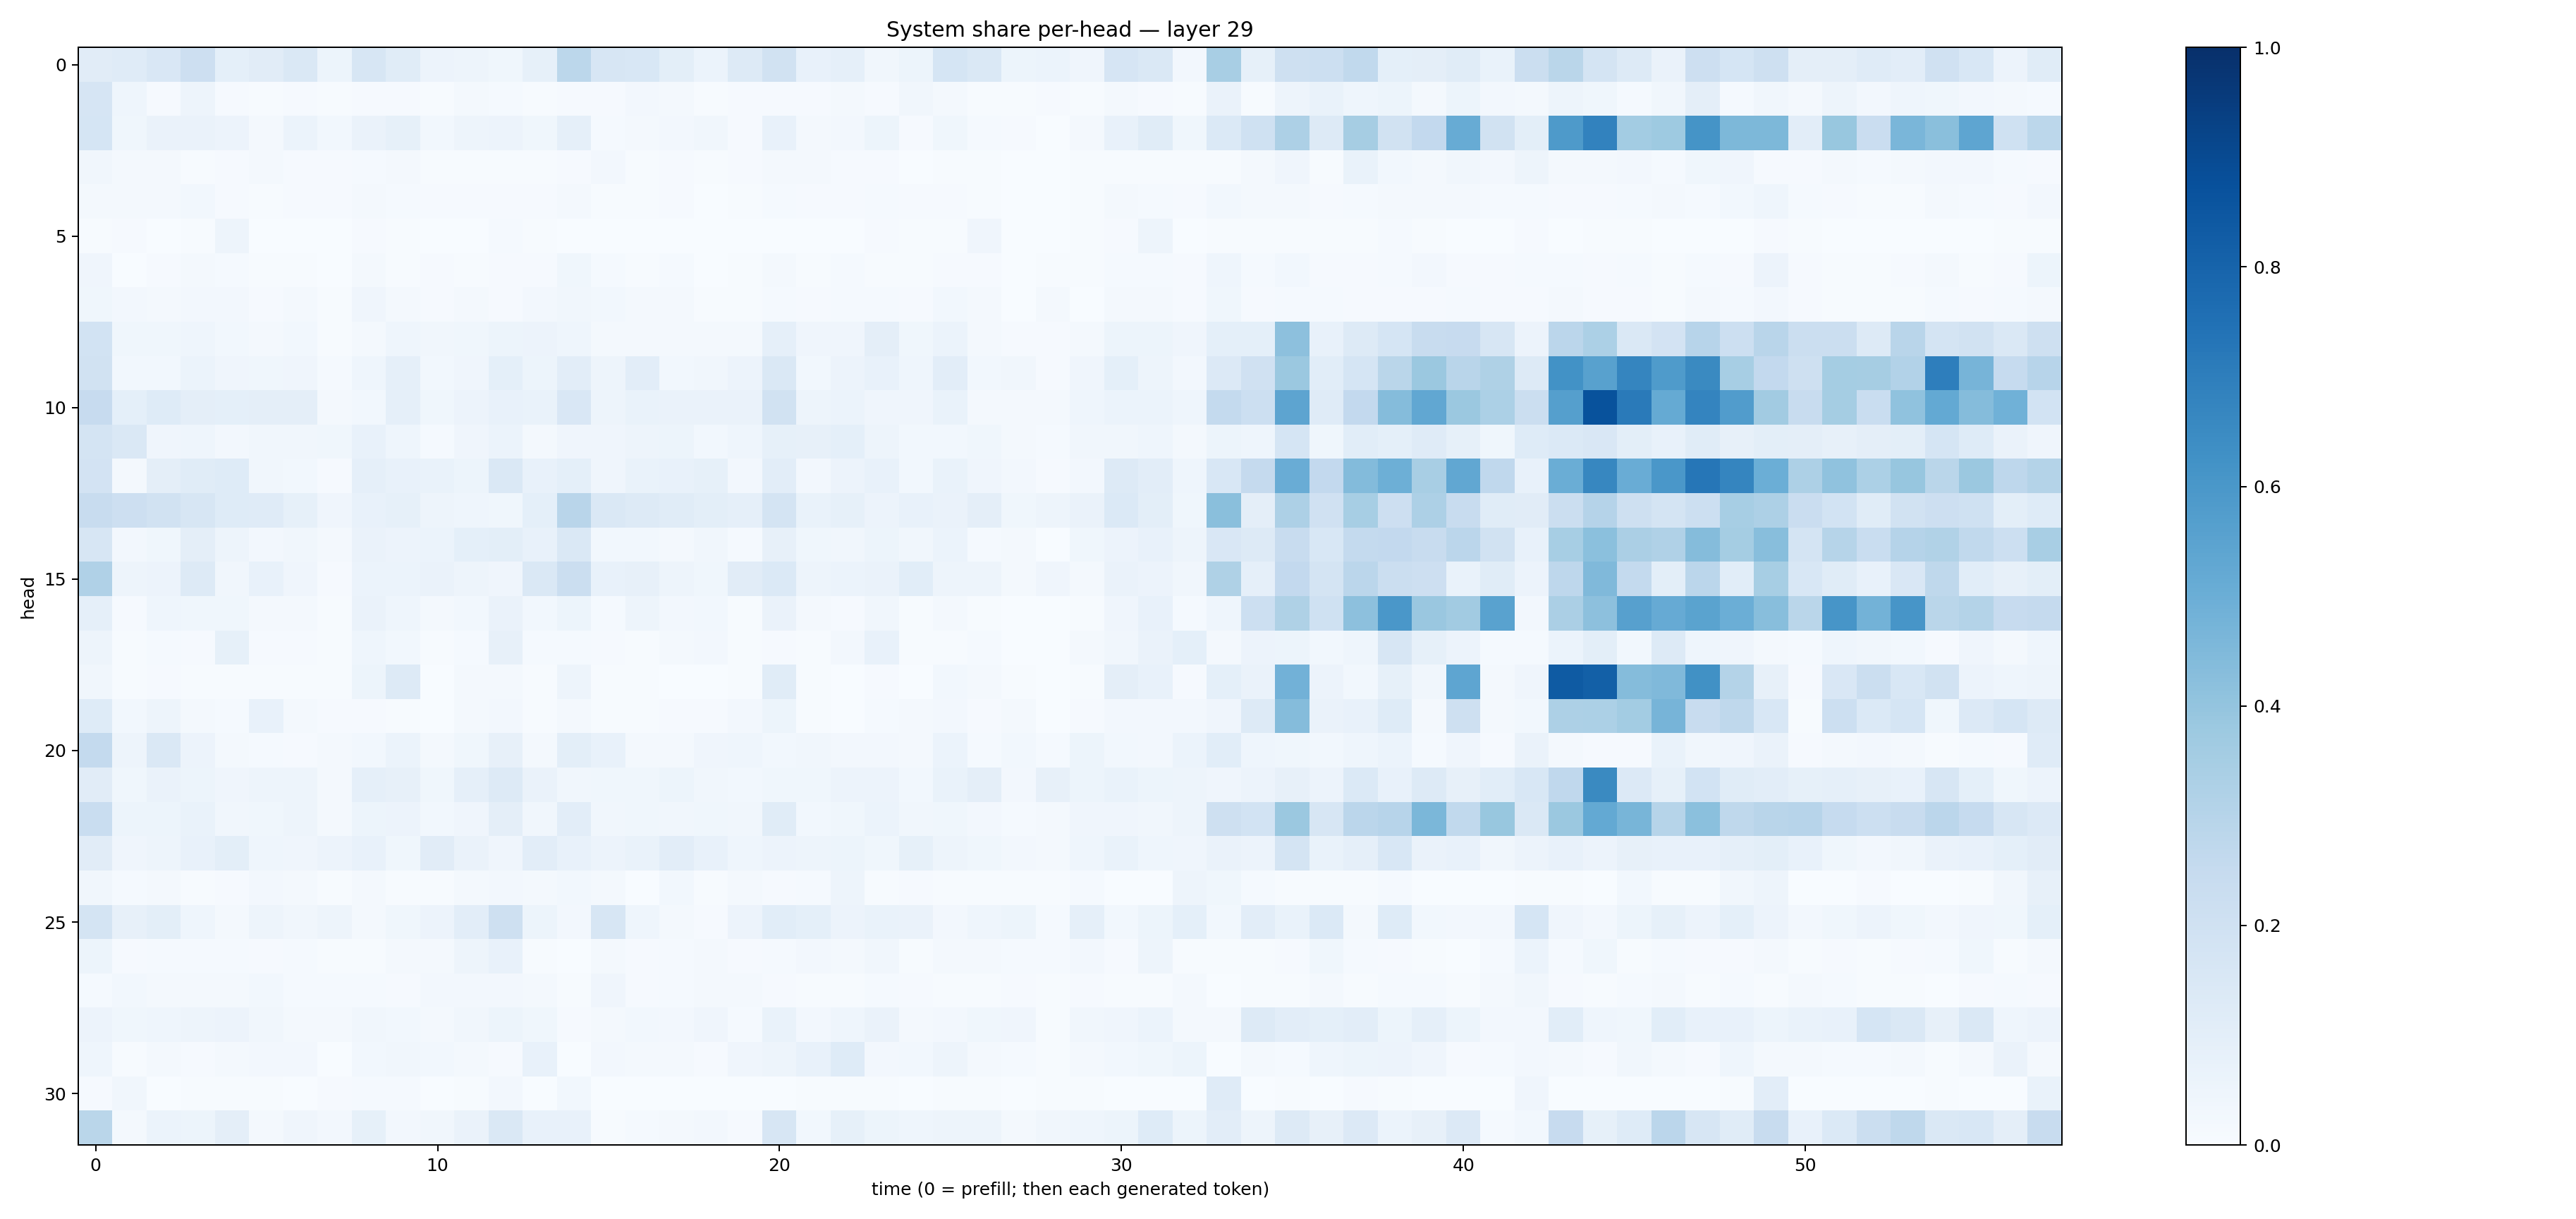

Data behind this chart, as committed beside it:
0.11249701, 0.11908499, 0.15137671, 0.21462134, 0.090808906, 0.11061443, 0.14400445, 0.05094191, 0.1614836, 0.11685654, 0.054917004, 0.049810305, 0.03739867, 0.08418748, 0.27811927, 0.1637698, 0.15397064, 0.098338306, 0.062158797, 0.12712093, 0.19155398, 0.074300125, 0.089597896, 0.034882437
0.1668, 0.04481, 0.008325, 0.04916, 0.01022, 0.006986, 0.008509, 0.004665, 0.009233, 0.009089, 0.006004, 0.01632, 0.01353, 0.006382, 0.01154, 0.01036, 0.02725, 0.01604, 0.006141, 0.01075, 0.01125, 0.01061, 0.01797, 0.008605
0.1686, 0.03724, 0.06384, 0.06429, 0.05659, 0.01952, 0.05915, 0.02945, 0.06448, 0.08425, 0.03024, 0.04753, 0.05638, 0.03878, 0.08841, 0.01393, 0.01738, 0.02426, 0.03242, 0.008216, 0.0737, 0.01733, 0.02679, 0.05327
0.03299, 0.01742, 0.01845, 0.006347, 0.007844, 0.01763, 0.0114, 0.00972, 0.0148, 0.01833, 0.00534, 0.004305, 0.006894, 0.004678, 0.008909, 0.0245, 0.005448, 0.01027, 0.005426, 0.01079, 0.01887, 0.02046, 0.01131, 0.00866
0.02126, 0.02213, 0.01799, 0.02803, 0.01114, 0.004657, 0.008315, 0.009781, 0.02049, 0.01191, 0.009265, 0.008242, 0.01062, 0.01142, 0.0214, 0.007648, 0.007337, 0.009706, 0.003211, 0.0074, 0.01466, 0.009486, 0.008668, 0.01431
0.007229, 0.009512, 0.002424, 0.006737, 0.04999, 0.002328, 0.002388, 0.002736, 0.008652, 0.006018, 0.003855, 0.003213, 0.01249, 0.007344, 0.001926, 0.001843, 0.001314, 0.001507, 0.001556, 0.0007401, 0.001142, 0.002195, 0.003043, 0.009524
0.04102, 0.002873, 0.01148, 0.01854, 0.01529, 0.004035, 0.005424, 0.003564, 0.02084, 0.005675, 0.008004, 0.004895, 0.0102, 0.0111, 0.03669, 0.01297, 0.00709, 0.01318, 0.003044, 0.004093, 0.01701, 0.006037, 0.01201, 0.00524
0.03571, 0.02605, 0.0211, 0.02615, 0.027, 0.009759, 0.01653, 0.007412, 0.04293, 0.02072, 0.009056, 0.01571, 0.01132, 0.02581, 0.03446, 0.02867, 0.0196, 0.02203, 0.005494, 0.005689, 0.01445, 0.01052, 0.01423, 0.01229
0.1848, 0.03584, 0.03831, 0.04632, 0.02913, 0.02156, 0.02804, 0.005411, 0.02045, 0.04548, 0.03476, 0.03786, 0.05121, 0.05595, 0.04603, 0.0168, 0.02155, 0.0215, 0.01876, 0.02036, 0.0893, 0.03911, 0.04178, 0.09603
0.1881, 0.02982, 0.03108, 0.06159, 0.04239, 0.03697, 0.0395, 0.01493, 0.04341, 0.08823, 0.02954, 0.03944, 0.09224, 0.05194, 0.1033, 0.04719, 0.1034, 0.03092, 0.03486, 0.05589, 0.1442, 0.03072, 0.05637, 0.07656
0.2436, 0.09308, 0.123, 0.09684, 0.09204, 0.09633, 0.09566, 0.02157, 0.02925, 0.08628, 0.03834, 0.05705, 0.07075, 0.06852, 0.1521, 0.04971, 0.06761, 0.06464, 0.06506, 0.06265, 0.1918, 0.04759, 0.06102, 0.0422
0.1776, 0.1429, 0.04194, 0.04386, 0.02712, 0.03322, 0.03366, 0.03822, 0.07059, 0.04643, 0.01445, 0.03999, 0.0609, 0.02183, 0.04143, 0.0398, 0.04844, 0.05236, 0.02912, 0.04379, 0.08362, 0.0817, 0.09224, 0.04793
0.1804, 0.02171, 0.09726, 0.1137, 0.1224, 0.0315, 0.02976, 0.01032, 0.08798, 0.07114, 0.06757, 0.05096, 0.1437, 0.07764, 0.09187, 0.03951, 0.0685, 0.07755, 0.08382, 0.02351, 0.102, 0.02347, 0.05473, 0.07609
0.2346, 0.2144, 0.194, 0.1605, 0.1248, 0.1189, 0.08393, 0.03949, 0.07068, 0.08208, 0.04921, 0.04423, 0.03762, 0.09109, 0.2908, 0.1425, 0.1322, 0.1148, 0.09841, 0.08597, 0.1785, 0.06985, 0.08307, 0.05543
0.1584, 0.0236, 0.03882, 0.09486, 0.04937, 0.02393, 0.0329, 0.01817, 0.06558, 0.05608, 0.05991, 0.09066, 0.1006, 0.07778, 0.1419, 0.02939, 0.02757, 0.02133, 0.03179, 0.01491, 0.07937, 0.03719, 0.0351, 0.05369
0.3198, 0.04902, 0.05574, 0.1314, 0.03419, 0.07355, 0.0418, 0.0112, 0.05928, 0.06172, 0.06459, 0.05052, 0.03983, 0.1422, 0.2249, 0.07559, 0.08092, 0.05073, 0.03617, 0.1107, 0.1406, 0.04812, 0.06198, 0.06368
0.08775, 0.01053, 0.04466, 0.03754, 0.03689, 0.01991, 0.02021, 0.00569, 0.06377, 0.04687, 0.02059, 0.0284, 0.06288, 0.03071, 0.05152, 0.01495, 0.04929, 0.02606, 0.03044, 0.007064, 0.06494, 0.01984, 0.009775, 0.03205
0.0494, 0.005561, 0.01306, 0.01136, 0.08547, 0.009501, 0.01008, 0.007515, 0.04439, 0.02893, 0.006429, 0.01198, 0.07894, 0.01388, 0.01452, 0.008613, 0.00632, 0.02329, 0.02581, 0.003915, 0.008498, 0.007244, 0.02497, 0.07506
0.03492, 0.005942, 0.01093, 0.005388, 0.006912, 0.007654, 0.006652, 0.005076, 0.05253, 0.1311, 0.003649, 0.02295, 0.01757, 0.006885, 0.04776, 0.004152, 0.006673, 0.001279, 0.001286, 0.00442, 0.1155, 0.006989, 0.00352, 0.009149
0.1245, 0.03076, 0.05052, 0.02283, 0.01214, 0.07476, 0.0231, 0.009554, 0.008719, 0.003949, 0.002406, 0.017, 0.02544, 0.006658, 0.01837, 0.005383, 0.005902, 0.008042, 0.008017, 0.02416, 0.05373, 0.004488, 0.003794, 0.01246
0.2558, 0.04829, 0.1461, 0.05736, 0.01607, 0.01504, 0.00958, 0.0167, 0.0309, 0.06199, 0.01901, 0.03894, 0.08172, 0.01963, 0.1007, 0.07678, 0.02004, 0.01597, 0.04095, 0.04548, 0.02874, 0.03374, 0.02565, 0.02558
0.1129, 0.03646, 0.06272, 0.05276, 0.04122, 0.05076, 0.05051, 0.02183, 0.08936, 0.08014, 0.03742, 0.08911, 0.1268, 0.0629, 0.03302, 0.0353, 0.03743, 0.05114, 0.03375, 0.03077, 0.03627, 0.03599, 0.05537, 0.0569
0.2305, 0.05146, 0.05159, 0.07003, 0.03287, 0.03692, 0.04736, 0.02036, 0.0544, 0.05517, 0.02976, 0.04189, 0.09639, 0.03268, 0.1045, 0.03501, 0.03797, 0.03507, 0.03687, 0.03271, 0.1138, 0.02807, 0.03616, 0.05938
0.111, 0.04167, 0.04689, 0.07162, 0.1, 0.0459, 0.04171, 0.05528, 0.07661, 0.03527, 0.1102, 0.06361, 0.04013, 0.1052, 0.07519, 0.05707, 0.06665, 0.1052, 0.07605, 0.04451, 0.05848, 0.0499, 0.05295, 0.03859
0.03467, 0.01191, 0.01915, 0.005204, 0.01003, 0.02662, 0.01858, 0.007405, 0.01964, 0.005884, 0.007586, 0.01737, 0.02473, 0.01577, 0.02924, 0.02087, 0.003583, 0.02851, 0.005409, 0.01805, 0.01147, 0.01178, 0.04736, 0.00569
0.1741, 0.07945, 0.0984, 0.04549, 0.01586, 0.04735, 0.03479, 0.04774, 0.02306, 0.03621, 0.05729, 0.1023, 0.2084, 0.05456, 0.02407, 0.1596, 0.0462, 0.01855, 0.01155, 0.05703, 0.1078, 0.09159, 0.05641, 0.06839
0.05099, 0.01142, 0.01452, 0.01398, 0.01405, 0.01123, 0.01208, 0.004596, 0.0076, 0.01938, 0.01945, 0.04828, 0.07726, 0.007119, 0.003059, 0.02135, 0.0114, 0.0148, 0.01616, 0.008978, 0.01205, 0.02591, 0.01926, 0.03233
0.01375, 0.02939, 0.02051, 0.01989, 0.02156, 0.02966, 0.01223, 0.01179, 0.01261, 0.009969, 0.02516, 0.02363, 0.02444, 0.01581, 0.00416, 0.04292, 0.009783, 0.01346, 0.01946, 0.02227, 0.01072, 0.007198, 0.005373, 0.01225
0.05584, 0.03826, 0.04391, 0.05038, 0.05791, 0.03211, 0.02102, 0.01988, 0.03224, 0.02831, 0.0194, 0.03404, 0.05297, 0.03725, 0.009436, 0.01709, 0.02982, 0.02577, 0.03949, 0.01202, 0.06948, 0.0255, 0.04533, 0.06347
0.04674, 0.004057, 0.02007, 0.008916, 0.01635, 0.02571, 0.02415, 0.00244, 0.02847, 0.03255, 0.02872, 0.02119, 0.01157, 0.07317, 0.003227, 0.02545, 0.01835, 0.02199, 0.01156, 0.03943, 0.04859, 0.07224, 0.1237, 0.02497
0.009998, 0.03341, 0.003312, 0.006332, 0.004716, 0.004317, 0.003298, 0.00874, 0.01493, 0.01199, 0.002064, 0.007182, 0.02635, 0.001839, 0.02958, 0.00172, 0.002439, 0.003845, 0.002985, 0.001532, 0.002053, 0.006254, 0.005521, 0.006972
0.2853, 0.02156, 0.06114, 0.05097, 0.09449, 0.02125, 0.04075, 0.02541, 0.08473, 0.02667, 0.03349, 0.06458, 0.1438, 0.07517, 0.07312, 0.007386, 0.0149, 0.01951, 0.02631, 0.01015, 0.1588, 0.02848, 0.08304, 0.05286
